Image classification data set "Datasets" (myseringan/AI-projects on GitHub). Class labels (2): ripe, unripe.

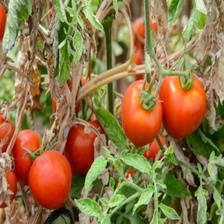
Label: ripe

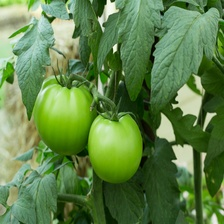
Label: unripe

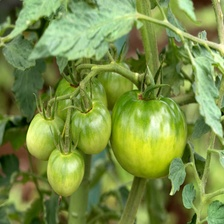
Label: unripe

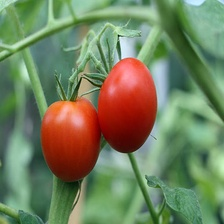
Label: ripe

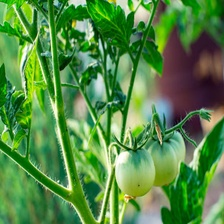
Label: unripe

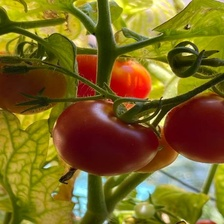
Label: ripe
